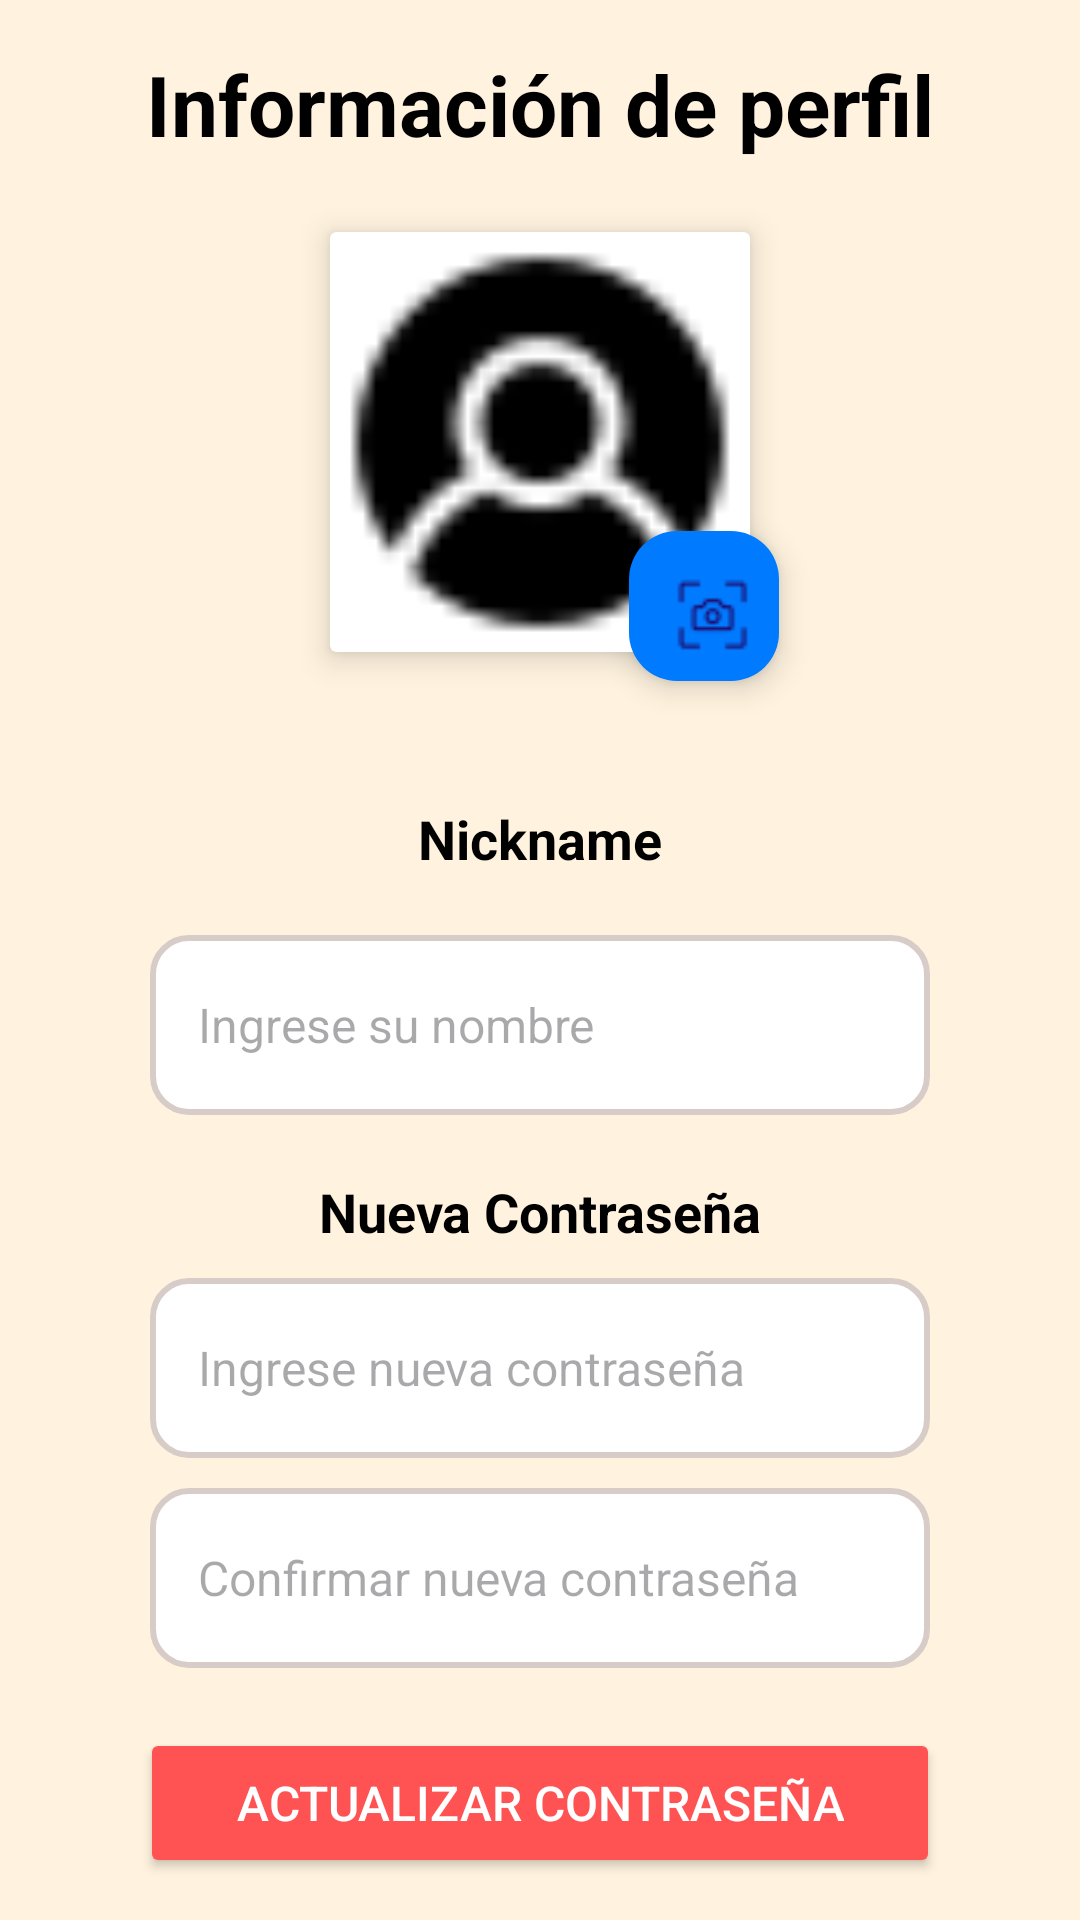

Here is an Android app screen rendered from its layout file. Give the layout XML and the strings, colors and styles it references.
<!-- AndroidManifest.xml: application theme Theme.SaboresDelEcuador -->
<!-- res/layout/activity_profile.xml -->
<?xml version="1.0" encoding="utf-8"?>
<androidx.constraintlayout.widget.ConstraintLayout
    xmlns:android="http://schemas.android.com/apk/res/android"
    xmlns:app="http://schemas.android.com/apk/res-auto"
    xmlns:tools="http://schemas.android.com/tools"
    android:id="@+id/main"
    android:layout_width="match_parent"
    android:layout_height="match_parent"
    android:background="@color/backgroundColor"
    tools:context=".auth.ProfileActivity">

    
    <ImageButton
        android:id="@+id/btnBack"
        android:layout_width="48dp"
        android:layout_height="48dp"
        android:layout_margin="16dp"
        android:background="?attr/selectableItemBackgroundBorderless"
        android:src="@drawable/ic_back_arrow"
        android:contentDescription="Regresar"
        app:tint="@color/titleColor"
        app:layout_constraintStart_toStartOf="parent"
        app:layout_constraintTop_toTopOf="parent"/>

    
    <TextView
        android:id="@+id/titleProfile"
        android:layout_width="wrap_content"
        android:layout_height="wrap_content"
        android:text="Información de perfil"
        android:textColor="@color/titleColor"
        android:textSize="28sp"
        android:textStyle="bold"
        android:layout_marginTop="16dp"
        app:layout_constraintTop_toTopOf="parent"
        app:layout_constraintStart_toStartOf="parent"
        app:layout_constraintEnd_toEndOf="parent"/>

    
    <androidx.cardview.widget.CardView
        android:id="@+id/profileImageContainer"
        android:layout_width="140dp"
        android:layout_height="140dp"
        android:layout_marginTop="24dp"
        android:radius="70dp"
        app:cardElevation="6dp"
        app:cardBackgroundColor="@android:color/white"
        app:layout_constraintTop_toBottomOf="@id/titleProfile"
        app:layout_constraintStart_toStartOf="parent"
        app:layout_constraintEnd_toEndOf="parent">

        <ImageView
            android:id="@+id/profileImage"
            android:layout_width="match_parent"
            android:layout_height="match_parent"
            android:src="@drawable/ic_user"
            android:scaleType="centerCrop"
            android:contentDescription="Imagen de perfil"/>
    </androidx.cardview.widget.CardView>

    
    <com.google.android.material.floatingactionbutton.FloatingActionButton
        android:id="@+id/btnChangeProfileImage"
        android:layout_width="50dp"
        android:layout_height="50dp"
        android:src="@drawable/ic_camera"
        android:contentDescription="Cambiar imagen de perfil"
        android:backgroundTint="@color/buttonPrimary"
        app:maxImageSize="25dp"
        app:layout_constraintBottom_toBottomOf="@id/profileImageContainer"
        app:layout_constraintEnd_toEndOf="@id/profileImageContainer"
        android:layout_marginBottom="-10dp"
        android:layout_marginEnd="-10dp"/>

    
    <TextView
        android:id="@+id/textNicknameLabel"
        android:layout_width="wrap_content"
        android:layout_height="wrap_content"
        android:layout_marginTop="50dp"
        android:text="Nickname"
        android:textColor="@color/titleColor"
        android:textSize="18sp"
        android:textStyle="bold"
        app:layout_constraintEnd_toEndOf="parent"
        app:layout_constraintStart_toStartOf="parent"
        app:layout_constraintTop_toBottomOf="@id/profileImageContainer" />

    <EditText
        android:id="@+id/editNickname"
        android:layout_width="0dp"
        android:layout_height="60dp"
        android:layout_marginStart="50dp"
        android:layout_marginTop="20dp"
        android:layout_marginEnd="50dp"
        android:background="@drawable/input_background"
        android:hint="Ingrese su nombre"
        android:paddingHorizontal="16dp"
        android:textColor="@color/textColor"
        android:textSize="16sp"
        app:layout_constraintEnd_toEndOf="parent"
        app:layout_constraintStart_toStartOf="parent"
        app:layout_constraintTop_toBottomOf="@id/textNicknameLabel" />

    
    <TextView
        android:id="@+id/textNewPasswordLabel"
        android:layout_width="wrap_content"
        android:layout_height="wrap_content"
        android:layout_marginTop="20dp"
        android:text="Nueva Contraseña"
        android:textColor="@color/titleColor"
        android:textSize="18sp"
        android:textStyle="bold"
        app:layout_constraintEnd_toEndOf="parent"
        app:layout_constraintStart_toStartOf="parent"
        app:layout_constraintTop_toBottomOf="@id/editNickname" />

    <EditText
        android:id="@+id/editNewPassword"
        android:layout_width="0dp"
        android:layout_height="60dp"
        android:layout_marginStart="50dp"
        android:layout_marginTop="10dp"
        android:layout_marginEnd="50dp"
        android:background="@drawable/input_background"
        android:hint="Ingrese nueva contraseña"
        android:inputType="textPassword"
        android:paddingHorizontal="16dp"
        android:textColor="@color/textColor"
        android:textSize="16sp"
        app:layout_constraintEnd_toEndOf="parent"
        app:layout_constraintStart_toStartOf="parent"
        app:layout_constraintTop_toBottomOf="@id/textNewPasswordLabel" />

    
    <EditText
        android:id="@+id/editConfirmPassword"
        android:layout_width="0dp"
        android:layout_height="60dp"
        android:layout_marginStart="50dp"
        android:layout_marginTop="10dp"
        android:layout_marginEnd="50dp"
        android:background="@drawable/input_background"
        android:hint="Confirmar nueva contraseña"
        android:inputType="textPassword"
        android:paddingHorizontal="16dp"
        android:textColor="@color/textColor"
        android:textSize="16sp"
        app:layout_constraintEnd_toEndOf="parent"
        app:layout_constraintStart_toStartOf="parent"
        app:layout_constraintTop_toBottomOf="@id/editNewPassword" />

    
    <Button
        android:id="@+id/btnChangePassword"
        android:layout_width="wrap_content"
        android:layout_height="50dp"
        android:layout_marginTop="20dp"
        android:backgroundTint="@color/buttonDanger"
        android:paddingHorizontal="32dp"
        android:paddingVertical="10dp"
        android:text="Actualizar contraseña"
        android:textColor="@android:color/white"
        android:textSize="16sp"
        app:layout_constraintTop_toBottomOf="@id/editConfirmPassword"
        app:layout_constraintStart_toStartOf="parent"
        app:layout_constraintEnd_toEndOf="parent"/>

    
    <LinearLayout
        android:id="@+id/actionButtons"
        android:layout_width="wrap_content"
        android:layout_height="wrap_content"
        android:layout_marginTop="20dp"
        android:orientation="horizontal"
        app:layout_constraintEnd_toEndOf="parent"
        app:layout_constraintStart_toStartOf="parent"
        app:layout_constraintTop_toBottomOf="@id/btnChangePassword">

        <Button
            android:id="@+id/btnSaveProfile"
            android:layout_width="wrap_content"
            android:layout_height="50dp"
            android:backgroundTint="@color/buttonPrimary"
            android:paddingHorizontal="32dp"
            android:paddingVertical="10dp"
            android:text="Guardar y salir"
            android:textColor="@android:color/white"
            android:textSize="16sp" />

        <Button
            android:id="@+id/btnCancel"
            android:layout_width="wrap_content"
            android:layout_height="50dp"
            android:layout_marginStart="16dp"
            android:backgroundTint="@color/buttonSecondary"
            android:paddingHorizontal="32dp"
            android:paddingVertical="10dp"
            android:text="Cancelar"
            android:textColor="@android:color/white"
            android:textSize="16sp" />
    </LinearLayout>

    
    <Button
        android:id="@+id/btnLogout"
        android:layout_width="wrap_content"
        android:layout_height="50dp"
        android:layout_marginTop="125dp"
        android:layout_marginBottom="125dp"
        android:backgroundTint="@color/buttonDanger"
        android:paddingHorizontal="32dp"
        android:paddingVertical="10dp"
        android:text="Cerrar sesión"
        android:textColor="@android:color/white"
        android:textSize="16sp"
        app:layout_constraintBottom_toBottomOf="parent"
        app:layout_constraintEnd_toEndOf="parent"
        app:layout_constraintHorizontal_bias="0.477"
        app:layout_constraintStart_toStartOf="parent"
        app:layout_constraintTop_toBottomOf="@id/actionButtons"
        app:layout_constraintVertical_bias="1.0" />


</androidx.constraintlayout.widget.ConstraintLayout>
<!-- resources referenced by this layout -->
<resources>
  <color name="backgroundColor">#FFF3DF</color>
  <color name="buttonDanger">#FF5252</color>
  <color name="buttonPrimary">#007AFF</color>
  <color name="buttonSecondary">#BDBDBD</color>
  <color name="textColor">#4E4E4E</color>
  <color name="titleColor">#000000</color>
  <!-- drawable ic_camera: png bitmap (drawable, 536 bytes) -->
  <!-- drawable ic_user: png bitmap (drawable, 749 bytes) -->
  <!-- drawable input_background (drawable) -->
  <?xml version="1.0" encoding="utf-8"?>
  <shape xmlns:android="http://schemas.android.com/apk/res/android" android:shape="rectangle">
      <solid android:color="@color/white"/>
      <corners android:radius="12dp"/>
      <stroke android:width="2dp" android:color="@color/gray"/>
      <padding android:left="8dp" android:right="8dp"/>
  </shape>
  <style name="Theme.SaboresDelEcuador" parent="Base.Theme.SaboresDelEcuador" />
  <color name="white">#FFFFFFFF</color>
  <color name="gray">#D7CCC8</color>
  <style name="Base.Theme.SaboresDelEcuador" parent="Theme.Material3.DayNight.NoActionBar">
          
          
      </style>
</resources>
